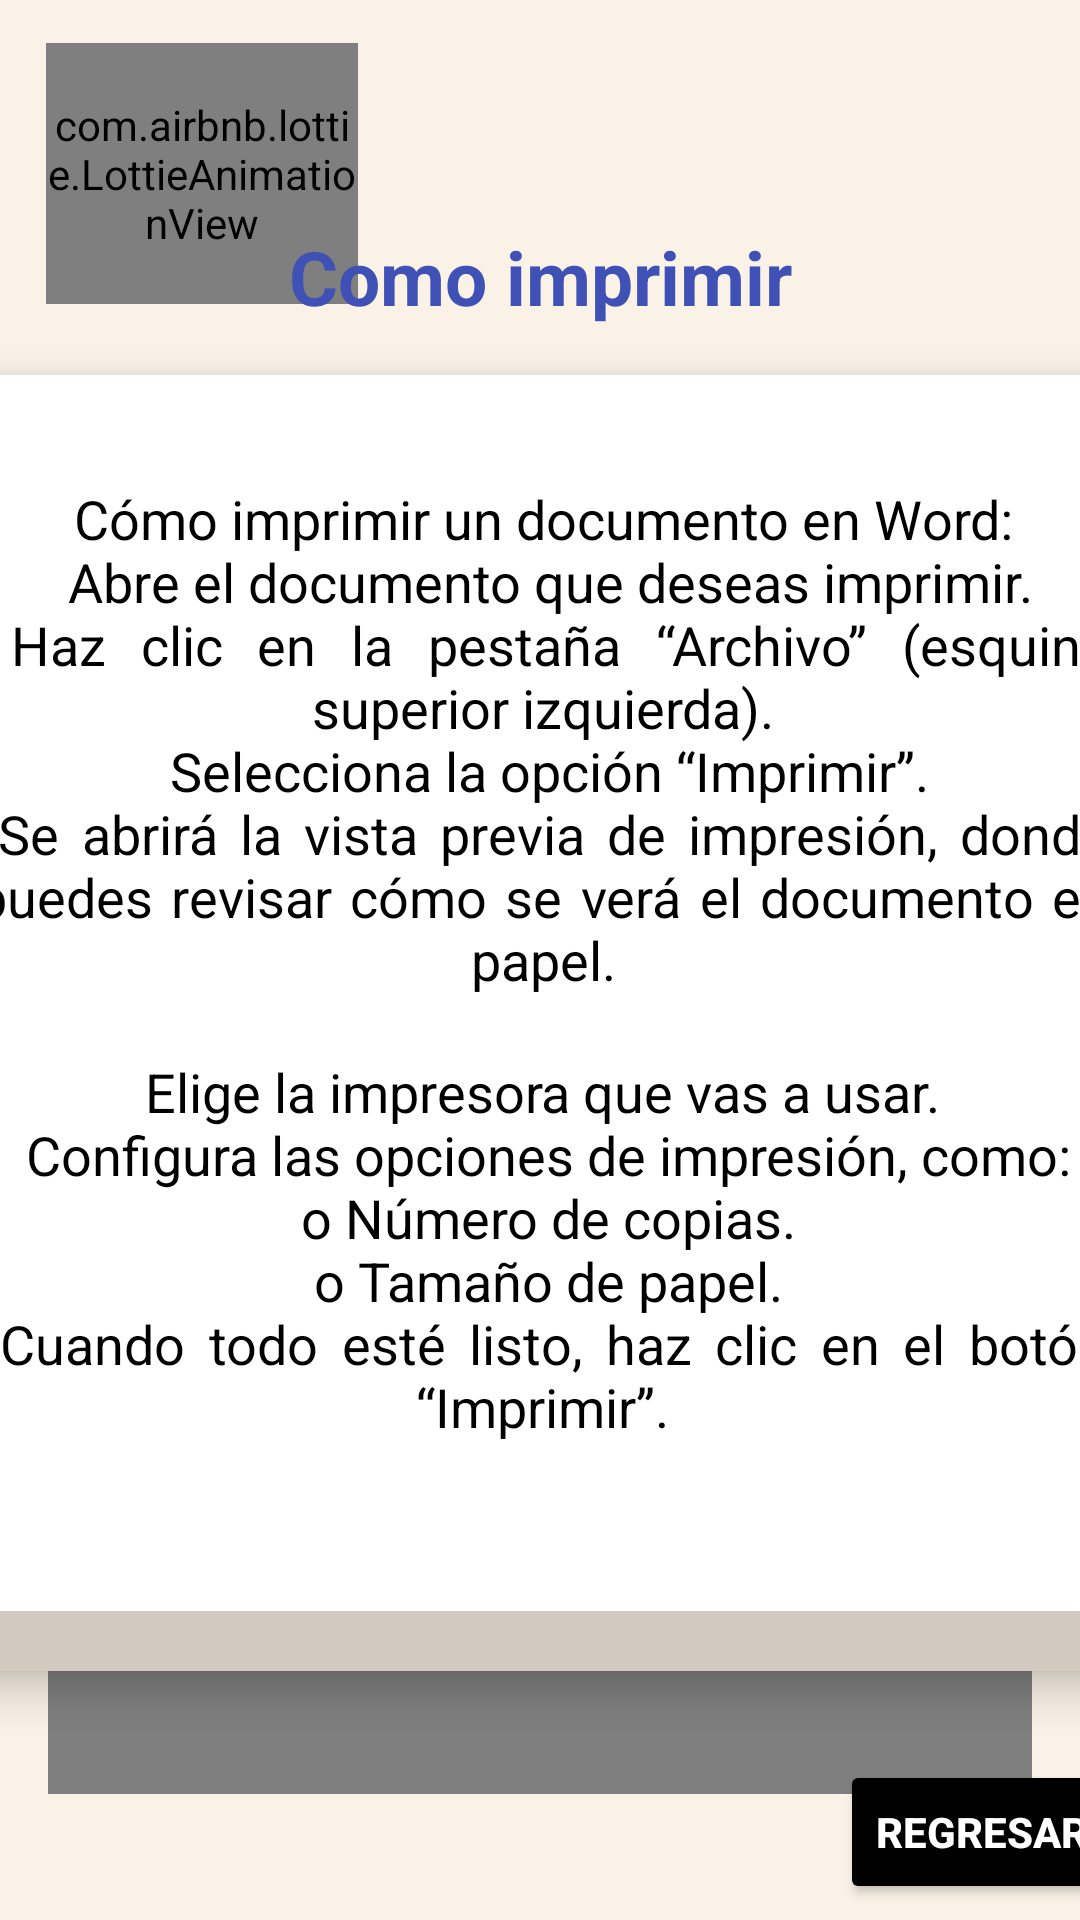

Android layout source for this screen:
<!-- AndroidManifest.xml: application theme Theme.TecnoSchoolApp -->
<!-- res/layout/activity_imprimir_w.xml -->
<?xml version="1.0" encoding="utf-8"?>
<androidx.constraintlayout.widget.ConstraintLayout xmlns:android="http://schemas.android.com/apk/res/android"
    xmlns:app="http://schemas.android.com/apk/res-auto"
    xmlns:tools="http://schemas.android.com/tools"
    android:id="@+id/main"
    android:layout_width="match_parent"
    android:layout_height="match_parent"
    tools:context=".ImprimirW"
    android:background="@drawable/crema">

    <com.airbnb.lottie.LottieAnimationView
        android:id="@+id/lottieAnimationView"
        android:layout_width="104dp"
        android:layout_height="87dp"
        app:layout_constraintBottom_toBottomOf="parent"
        app:layout_constraintEnd_toEndOf="parent"
        app:layout_constraintHorizontal_bias="0.06"
        app:layout_constraintStart_toStartOf="parent"
        app:layout_constraintTop_toTopOf="parent"
        app:layout_constraintVertical_bias="0.026"
        app:lottie_autoPlay="true"
        app:lottie_fileName="Word.json"
        app:lottie_imageAssetsFolder="assets"
        app:lottie_loop="true" />

    <TextView
        android:id="@+id/textView29"
        android:layout_width="wrap_content"
        android:layout_height="wrap_content"
        android:text="@string/name_imprimir"
        android:textColor="@color/AZUL"
        android:textSize="25sp"
        android:textStyle="bold"
        app:layout_constraintBottom_toBottomOf="parent"
        app:layout_constraintEnd_toEndOf="parent"
        app:layout_constraintStart_toStartOf="parent"
        app:layout_constraintTop_toTopOf="parent"
        app:layout_constraintVertical_bias="0.124" />

    <FrameLayout
        android:id="@+id/card_atajo"
        android:layout_width="377dp"
        android:layout_height="432dp"
        android:layout_margin="16dp"
        android:layout_marginTop="56dp"
        android:background="@drawable/cafe"
        android:elevation="8dp"
        app:layout_constraintBottom_toBottomOf="parent"
        app:layout_constraintEnd_toEndOf="parent"
        app:layout_constraintHorizontal_bias="0.492"
        app:layout_constraintStart_toStartOf="parent"
        app:layout_constraintTop_toBottomOf="@id/textView29"
        app:layout_constraintVertical_bias="0.0">

        <LinearLayout
            android:id="@+id/parte_trasera"
            android:layout_width="match_parent"
            android:layout_height="match_parent"
            android:gravity="center"
            android:orientation="vertical"
            android:visibility="gone">



            <ImageView
                android:id="@+id/imagen2"
                android:layout_width="380dp"
                android:layout_height="80dp"
                android:contentDescription="@string/app_name"
                android:scaleType="centerCrop"
                android:src="@drawable/img_8" />


        </LinearLayout>

        <LinearLayout
            android:id="@+id/parte_frontal"
            android:layout_width="match_parent"
            android:layout_height="412dp"
            android:background="@color/design_default_color_on_primary"
            android:gravity="center"
            android:orientation="vertical">

            <TextView
                android:id="@+id/texto"
                android:layout_width="378dp"
                android:layout_height="wrap_content"
                android:layout_marginBottom="8dp"
                android:gravity="center"
                android:justificationMode="inter_word"
                android:text="@string/name_impri"
                android:textColor="@android:color/black"
                android:textSize="18sp"
                android:textStyle="normal" />

            <TextView
                android:id="@+id/texto1"
                android:layout_width="match_parent"
                android:layout_height="153dp"
                android:layout_marginBottom="8dp"
                android:gravity="center"
                android:justificationMode="inter_word"
                android:text="@string/name_comoImprmir"
                android:textColor="@android:color/black"
                android:textSize="18sp"
                android:textStyle="normal" />
        </LinearLayout>


    </FrameLayout>

    <Button
        android:id="@+id/btnRegresar"
        android:layout_width="wrap_content"
        android:layout_height="wrap_content"
        android:layout_marginStart="280dp"
        android:backgroundTint="@color/black"
        android:text="@string/name_Regresar"
        android:textColor="@color/white"
        android:textStyle="bold"
        app:layout_constraintBottom_toBottomOf="parent"
        app:layout_constraintStart_toStartOf="parent"
        app:layout_constraintTop_toTopOf="parent"
        app:layout_constraintVertical_bias="0.991" />

    <VideoView
        android:id="@+id/videoView"
        android:layout_width="match_parent"
        android:layout_height="200dp"
        android:layout_margin="16dp"
        app:layout_constraintBottom_toBottomOf="parent"
        app:layout_constraintEnd_toEndOf="parent"
        app:layout_constraintHorizontal_bias="0.75"
        app:layout_constraintStart_toStartOf="parent"
        app:layout_constraintTop_toTopOf="parent"
        app:layout_constraintVertical_bias="0.936" />

</androidx.constraintlayout.widget.ConstraintLayout>
<!-- resources referenced by this layout -->
<resources>
  <color name="AZUL">#3F51B5</color>
  <color name="black">#000000</color>
  <color name="white">#FFFFFF</color>
  <!-- drawable cafe: jpeg bitmap (drawable, 3702 bytes) -->
  <!-- drawable crema: jpeg bitmap (drawable, 10116 bytes) -->
  <!-- drawable img_8: png bitmap (drawable, 97741 bytes) -->
  <string name="app_name">TecnoSchool App</string>
  <string name="name_Regresar">Regresar</string>
  <string name="name_comoImprmir">Elige la impresora que vas a usar.\n
  Configura las opciones de impresión, como:\n
  o	Número de copias.\n
  o	Tamaño de papel.\n
  Cuando todo esté listo, haz clic en el botón “Imprimir”.
  </string>
  <string name="name_impri">Cómo imprimir un documento en Word:\n
  Abre el documento que deseas imprimir.\n
  Haz clic en la pestaña “Archivo” (esquina superior izquierda).\n
  Selecciona la opción “Imprimir”.\n
  Se abrirá la vista previa de impresión, donde puedes revisar cómo se verá el documento en papel.
      </string>
  <string name="name_imprimir">Como imprimir</string>
  <style name="Theme.TecnoSchoolApp" parent="Base.Theme.TecnoSchoolApp" />
  <style name="Base.Theme.TecnoSchoolApp" parent="Theme.Material3.DayNight.NoActionBar">
          
          
      </style>
</resources>
